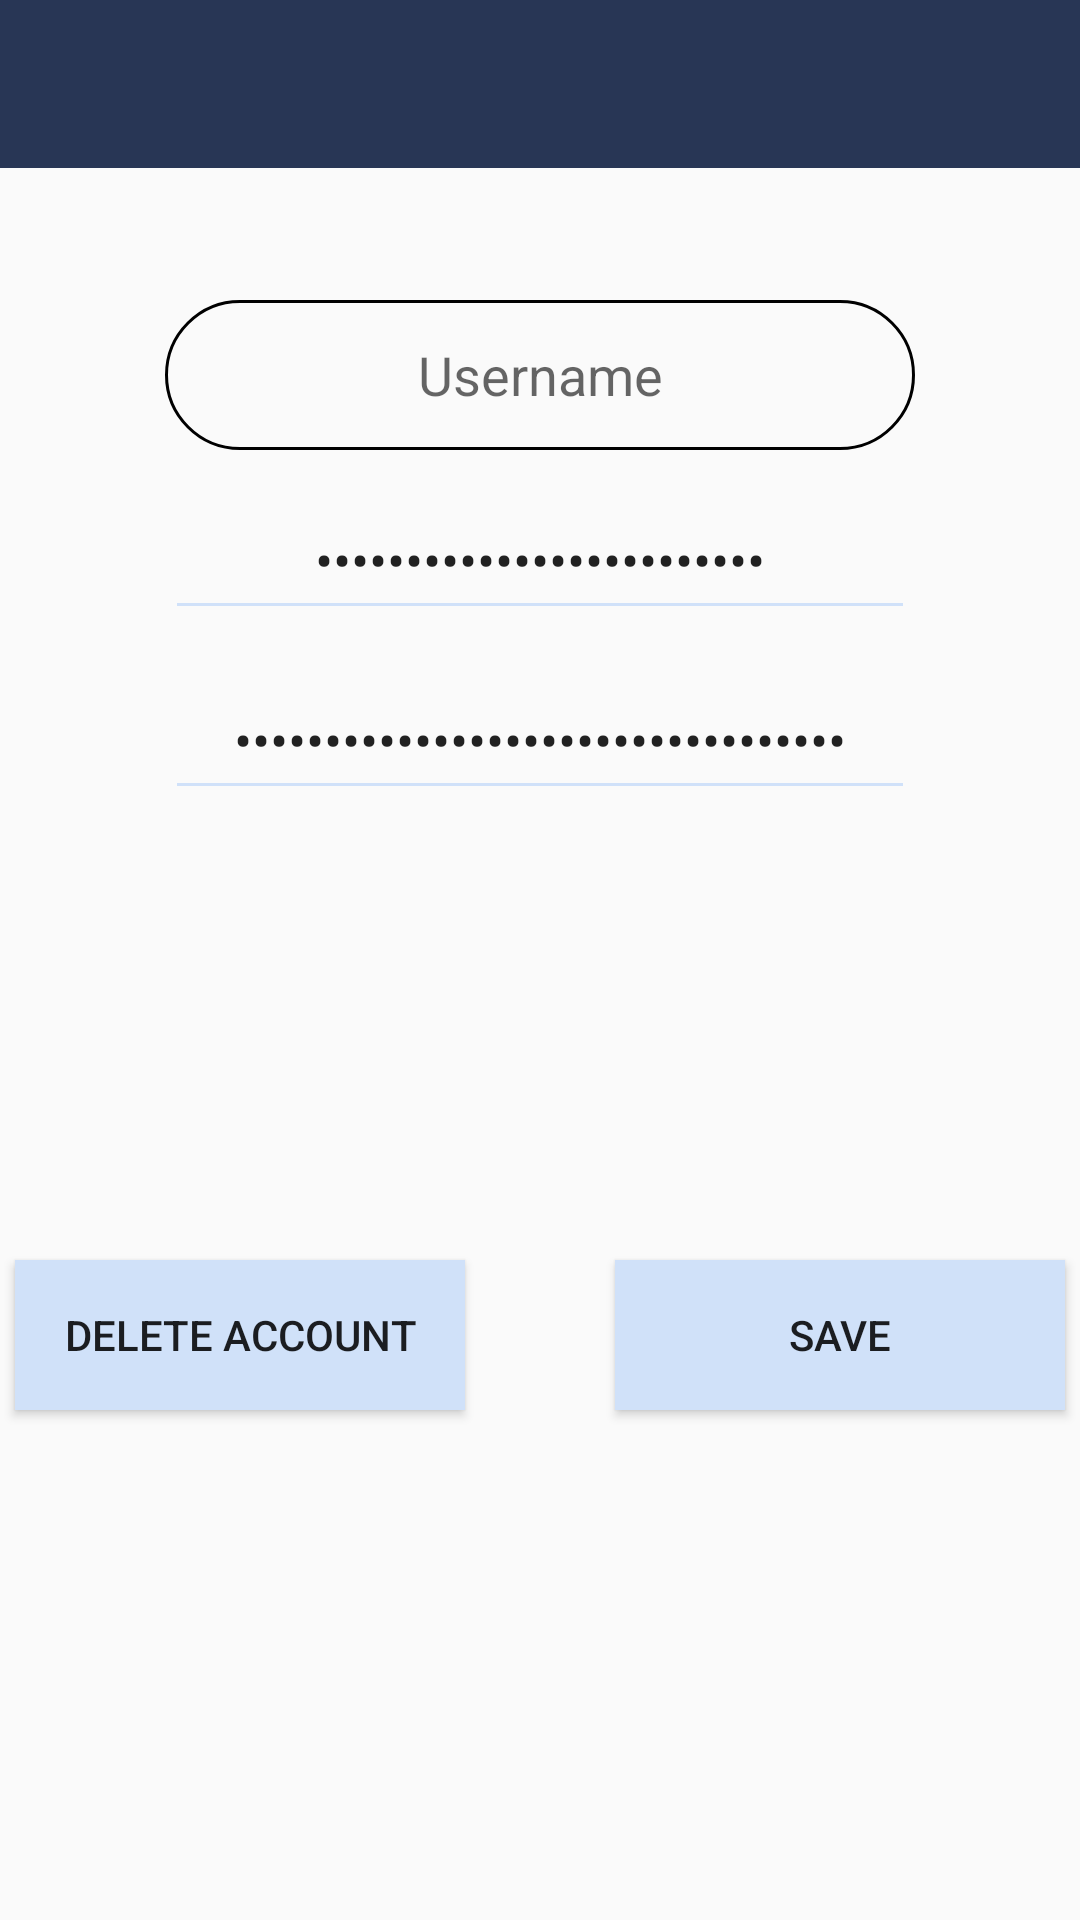

Reconstruct the res/layout file that produces this screen, plus the resources it refers to.
<!-- AndroidManifest.xml: application theme Theme.AppCompat.DayNight.NoActionBar -->
<!-- res/layout/activity_edit_account.xml -->
<?xml version="1.0" encoding="utf-8"?>
<layout>

    <data>

        <import type="android.view.View" />

        <variable
            name="data"
            type="com.example.letmebreathe.viewModels.EditAccountViewModel" />


    </data>
    <FrameLayout xmlns:android="http://schemas.android.com/apk/res/android"
        android:layout_width="fill_parent"
        android:layout_height="fill_parent">

    <android.support.v4.widget.DrawerLayout xmlns:android="http://schemas.android.com/apk/res/android"
        xmlns:app="http://schemas.android.com/apk/res-auto"
        android:id="@+id/drawer_layout_teacher_edit"
        android:layout_width="match_parent"
        android:layout_height="match_parent"
        android:fitsSystemWindows="true">


        <FrameLayout
            android:id="@+id/frame_layout"
            android:layout_width="match_parent"
            android:layout_height="match_parent" />

        <ScrollView xmlns:android="http://schemas.android.com/apk/res/android"
            android:layout_width="fill_parent"
            android:layout_height="fill_parent"
            android:fillViewport="true">

        <android.support.design.widget.CoordinatorLayout xmlns:android="http://schemas.android.com/apk/res/android"
            xmlns:app="http://schemas.android.com/apk/res-auto"
            android:layout_width="match_parent"
            android:layout_height="match_parent"
            android:orientation="vertical">

            <RelativeLayout
                android:layout_width="match_parent"
                android:layout_height="match_parent"
                android:layout_gravity="left">

                <android.support.design.widget.AppBarLayout
                    android:layout_width="match_parent"
                    android:layout_height="wrap_content">

                    <android.support.v7.widget.Toolbar
                        android:id="@+id/toolbar_teacher_edit"
                        android:layout_width="match_parent"
                        android:layout_height="?attr/actionBarSize"
                        android:minHeight="?attr/actionBarSize"
                        android:theme="@style/AppTheme"

                        app:titleTextColor="@android:color/white" />
                </android.support.design.widget.AppBarLayout>
            </RelativeLayout>


            <LinearLayout xmlns:android="http://schemas.android.com/apk/res/android"
                xmlns:app="http://schemas.android.com/apk/res-auto"
                xmlns:tools="http://schemas.android.com/tools"
                android:layout_width="match_parent"
                android:layout_height="wrap_content"

                android:orientation="vertical"
                tools:context=".View.TeacherEditAccountActivity">


                <TextView
                    android:id="@+id/editUsername"
                    android:layout_width="250dp"
                    android:layout_height="50dp"
                    android:layout_gravity="center"
                    android:layout_marginTop="100dp"
                    android:layout_marginBottom="10dp"
                    android:background="@drawable/border2"
                    android:focusableInTouchMode="false"
                    android:hint="@string/username"
                    android:gravity="center"
                    android:text="@{data.account.userName}"
                    android:textAlignment="center"
                    android:textColor="@android:color/black"
                    android:textSize="18sp" />

                <EditText
                    android:id="@+id/editPassword"
                    android:layout_width="250dp"
                    android:layout_height="50dp"
                    android:layout_gravity="center"
                    android:layout_marginBottom="10dp"
                    android:backgroundTint="@color/lightblue"
                    android:hint="@string/password"

                    android:inputType="textPassword"
                    android:textAlignment="center"
                    android:text="@={data.account.password}"/>


                <EditText
                    android:id="@+id/editPasswordConfirm"
                    android:layout_width="250dp"
                    android:layout_height="50dp"
                    android:layout_gravity="center"
                    android:backgroundTint="@color/lightblue"
                    android:hint="@string/confirm_password"
                    android:text="@={data.account.passwordToConfirm}"
                    android:inputType="textPassword"
                    android:textAlignment="center" />

                <LinearLayout
                    android:layout_width="match_parent"
                    android:layout_height="150dp"
                    android:layout_marginTop="100dp"
                    android:gravity="center"
                    android:orientation="horizontal">

                    <Button
                        android:id="@+id/deleteAccountButtonTeacher"
                        android:layout_width="150dp"
                        android:layout_height="50dp"
                        android:layout_marginEnd="50dp"
                        android:background="@color/lightblue"
                        android:text="@string/delete_account"
                        android:onClick="@{(view) -> data.showConfirmDeleteWindow()}"/>/>

                    <Button
                        android:id="@+id/saveAccountButtonTeacher"
                        android:layout_width="150dp"
                        android:layout_height="50dp"
                        android:background="@color/lightblue"
                        android:text="@string/save"
                        android:onClick="@{(view) -> data.updateAccount()}"/>
                </LinearLayout>


            </LinearLayout>

        </android.support.design.widget.CoordinatorLayout>
        </ScrollView>

        <android.support.design.widget.NavigationView
            android:id="@+id/navigation_teacher_edit"
            android:layout_width="wrap_content"
            android:layout_height="match_parent"
            android:layout_gravity="start"
            app:headerLayout="@layout/nav_header"
            app:menu="@menu/drawer_menu_user" />


    </android.support.v4.widget.DrawerLayout>
        <LinearLayout
            android:id="@+id/spinnerContainerEdit"
            android:layout_width="match_parent"
            android:layout_height="match_parent"
            android:background="#00000000"
            android:gravity="center"
            android:visibility="gone">

            <ProgressBar
                android:id="@+id/progressBarEdit"
                style="?android:attr/progressBarStyleLarge"
                android:layout_width="wrap_content"
                android:layout_height="wrap_content"
                android:layout_gravity="center"
                android:visibility="visible" />
        </LinearLayout>
    </FrameLayout>

</layout>
<!-- res/layout/nav_header.xml (included above) -->
<?xml version="1.0" encoding="utf-8"?>
<LinearLayout xmlns:android="http://schemas.android.com/apk/res/android"

    android:layout_width="match_parent"
    android:layout_height="80dp"
    android:gravity="bottom"
    android:orientation="vertical"
    android:padding="16dp"
    android:theme="@style/AppTheme">

    <TextView
        android:layout_width="match_parent"
        android:layout_height="wrap_content"
        android:text="Menu"
        android:textSize="20dp"
        android:textColor="@android:color/white" />

</LinearLayout>
<!-- resources referenced by this layout -->
<resources>
  <color name="lightblue">#D0E1F9</color>
  <!-- drawable border2 (drawable) -->
  <?xml version="1.0" encoding="utf-8"?>
  <shape xmlns:android="http://schemas.android.com/apk/res/android"
      android:shape="rectangle">
  
      <corners android:radius="50dp" />
      <stroke android:color="@android:color/black" android:width="1dp" />
  
  </shape>
  <string name="confirm_password">Confirm password</string>
  <string name="delete_account">Delete account</string>
  <string name="password">Password</string>
  <string name="save">Save</string>
  <string name="username">Username</string>
  <style name="AppTheme" parent="Theme.AppCompat.Light.DarkActionBar">
          
          <item name="android:actionMenuTextColor">@android:color/white</item>
          <item name="android:background">@color/darkblue</item>
          <item name="drawerArrowStyle">@style/DrawerIcon</item>
      </style>
  <color name="darkblue">#283655</color>
  <style name="DrawerIcon" parent="Widget.AppCompat.DrawerArrowToggle">
          <item name="color">@android:color/white</item>
      </style>
</resources>
